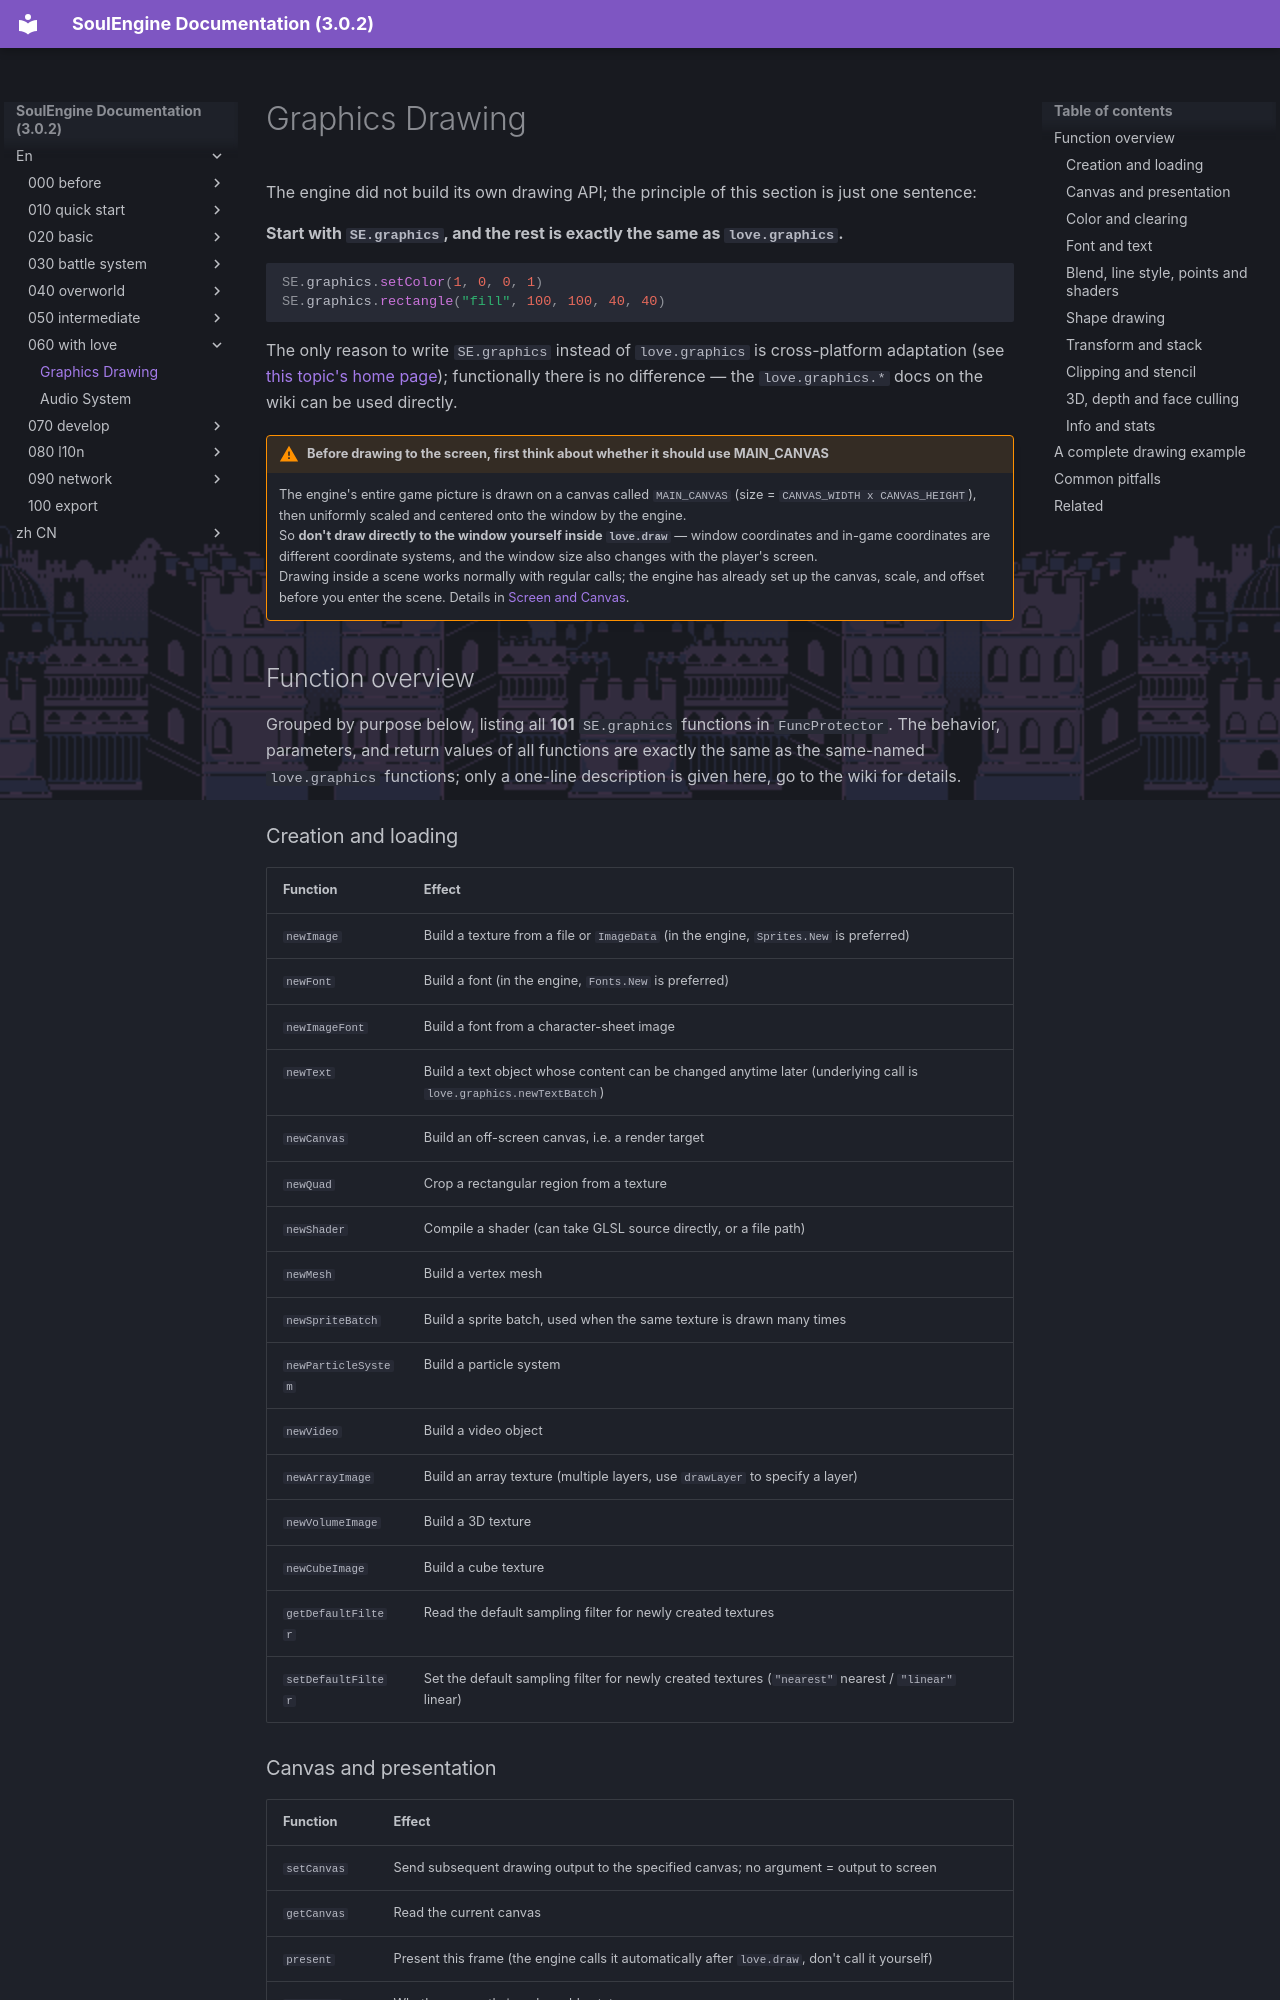

repository: AnskiyyRenew/SoulEngine-Documentation · page: en/060_with_love/000_graphics/index.html · generator: mkdocs

---
title: Graphics Drawing
---

The engine did not build its own drawing API; the principle of this section is just one sentence:

**Start with `SE.graphics`, and the rest is exactly the same as `love.graphics`.**

```lua
SE.graphics.setColor(1, 0, 0, 1)
SE.graphics.rectangle("fill", 100, 100, 40, 40)
```

The only reason to write `SE.graphics` instead of `love.graphics` is cross-platform adaptation (see [this topic's home page](./index.md)); functionally there is no difference — the `love.graphics.*` docs on the wiki can be used directly.

!!! warning "Before drawing to the screen, first think about whether it should use MAIN_CANVAS"
    The engine's entire game picture is drawn on a canvas called `MAIN_CANVAS` (size = `CANVAS_WIDTH x CANVAS_HEIGHT`), then uniformly scaled and centered onto the window by the engine.<br>
    So **don't draw directly to the window yourself inside `love.draw`** — window coordinates and in-game coordinates are different coordinate systems, and the window size also changes with the player's screen.<br>
    Drawing inside a scene works normally with regular calls; the engine has already set up the canvas, scale, and offset before you enter the scene. Details in [Screen and Canvas](../020_basic/070_screen.md).

## Function overview

Grouped by purpose below, listing all **101** `SE.graphics` functions in `FuncProtector`. The behavior, parameters, and return values of all functions are exactly the same as the same-named `love.graphics` functions; only a one-line description is given here, go to the wiki for details.
